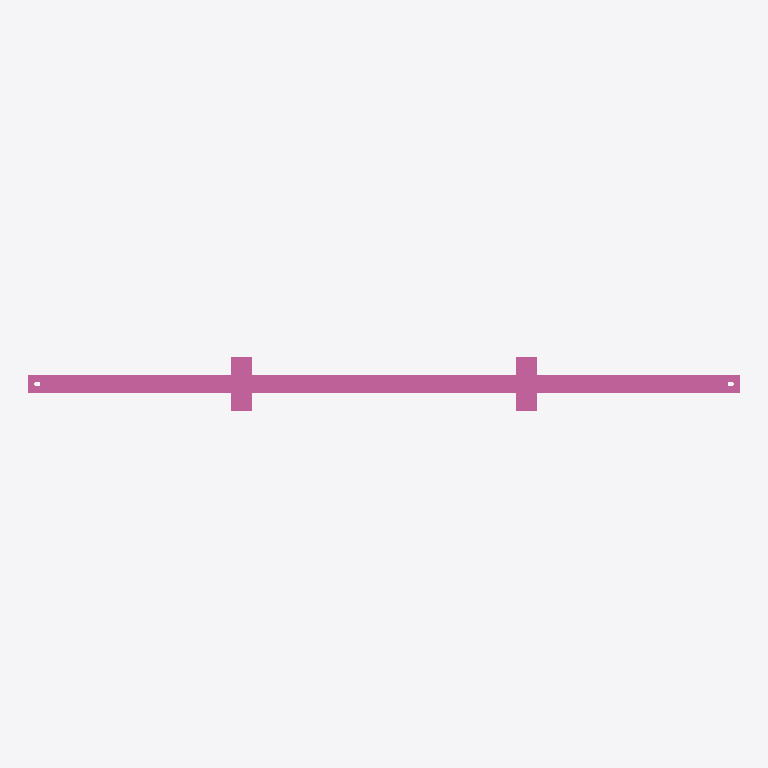
Plan cut of the same IFC building model at storey 'Ebene 0' (level 0.00 m, cut at 1.40 m), seen from above with north up, elements coloured by IFC class: 1 railing (pink). No cut surface shows.
Extent 2.0 m × 0.1 m × 1.1 m (x, y, z). Storeys (1): Ebene 0 at 0.00 m. Elements (1): 1 IfcRailing.

HEADER;
FILE_DESCRIPTION(('ViewDefinition [CoordinationView_V2.0]','ExchangeRequirement []'),'2;1');
FILE_NAME('','2024-05-07T10:23:13',(''),(''),'ODA IFC SDK 22.6','22.1.1.516 - Exporter 22.1.1.516 - Default UI','');
FILE_SCHEMA(('IFC4'));
ENDSEC;
DATA;
#93=IFCPROJECT('3JkdSrIPPFBg8WI9Yiw3Uw',#20,'',$,$,'','',(#86),#83);
#105=IFCSITE('3JkdSrIPPFBg8WI9Yiw3Uu',#20,'Default',$,$,#104,$,$,.ELEMENT.,(42,24,53,508911),(-71,-15,-29,-58837),0.0,$,$);
#95=IFCBUILDING('3JkdSrIPPFBg8WI9Yiw3Ux',#20,'',$,$,#16,$,'',.ELEMENT.,$,$,#94);
#98=IFCBUILDINGSTOREY('3JkdSrIPPFBg8WI9XJ5yzH',#20,'Ebene 0',$,'Ebene:Ebene 1',#97,$,'Ebene 0',.ELEMENT.,0.0);
#743=IFCRAILING('1i6pAm_OnA7es5OO9i1h5W',#20,'DB_Gelaender_S02_S10_Pass:DB_Gelaender_S02_S10_Pass:5957',$,'DB_Gelaender_S02_S10_Pass:DB_Gelaender_S02_S10_Pass',#742,#739,'5957',.NOTDEFINED.);
ENDSEC;
